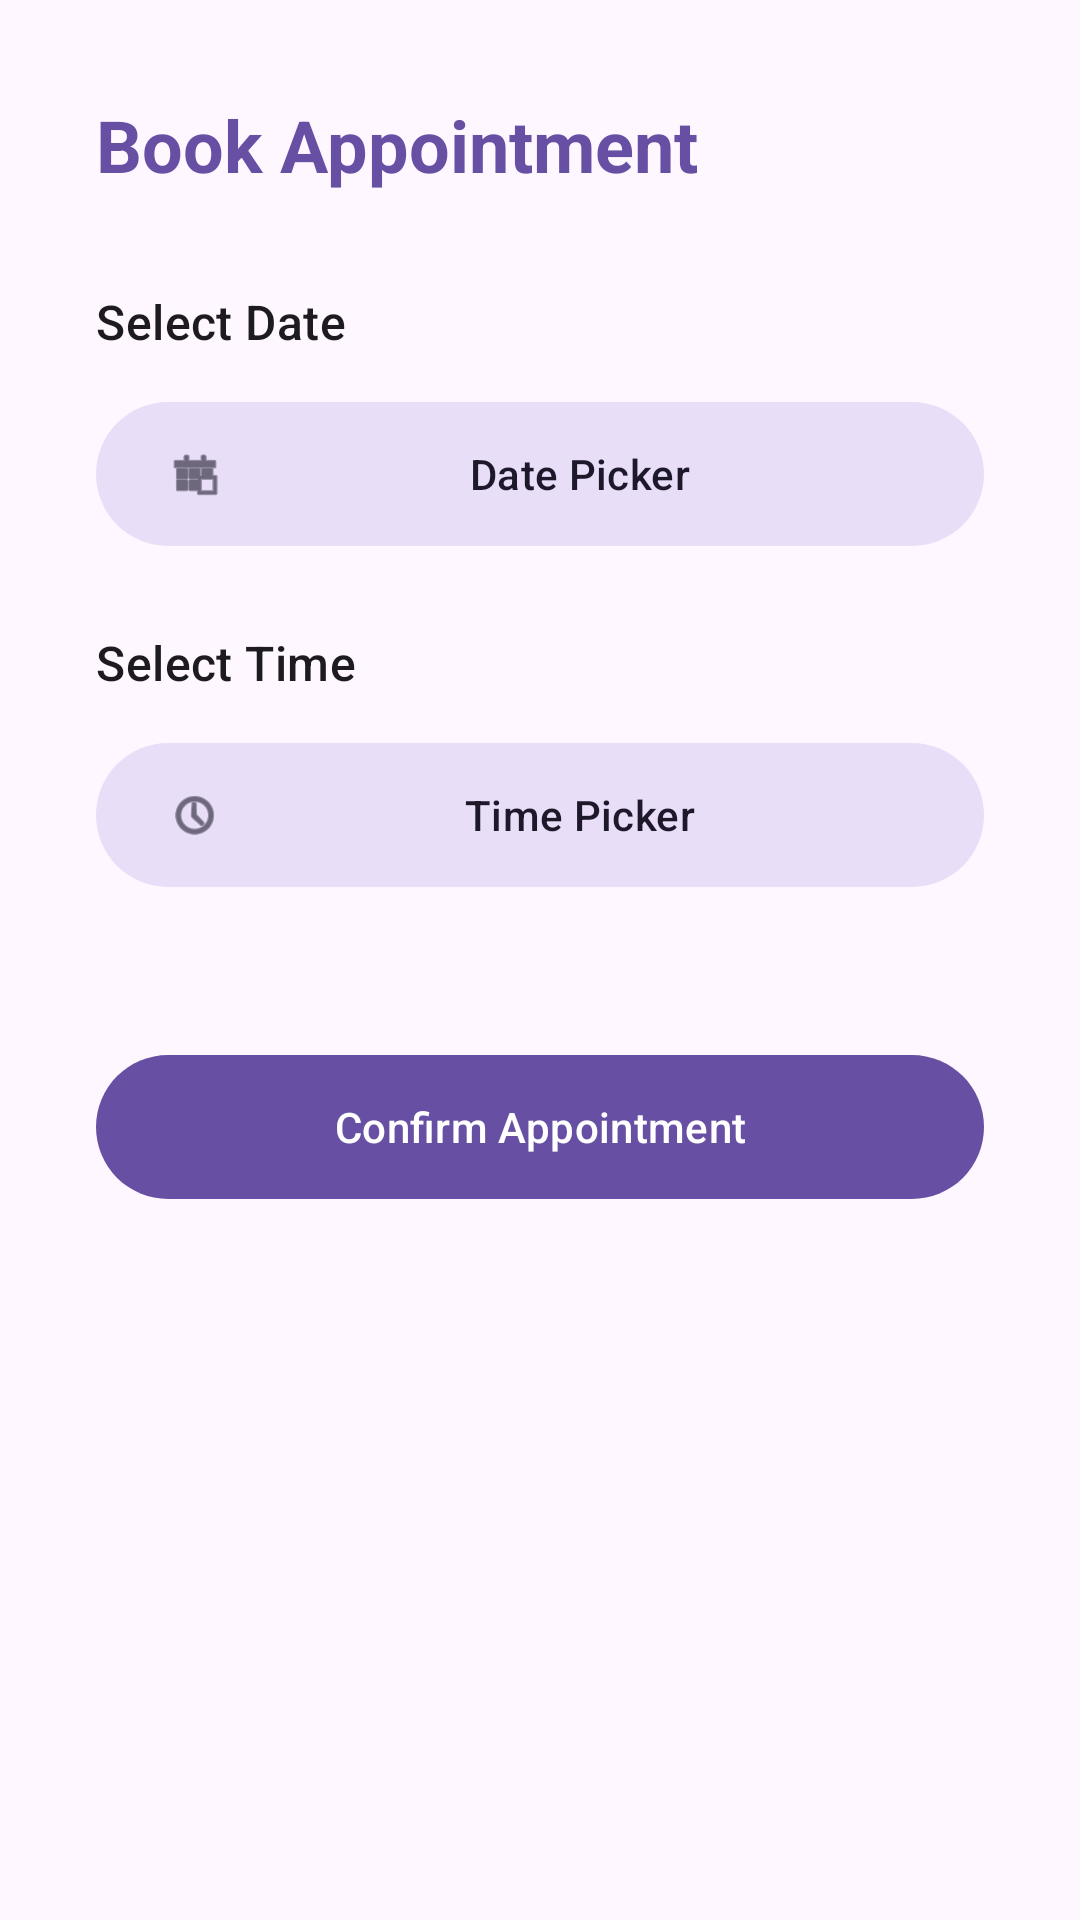

Android layout source for this screen:
<!-- AndroidManifest.xml: application theme Theme.Talento -->
<!-- res/layout/fragment_appointment_booking.xml -->
<?xml version="1.0" encoding="utf-8"?>
<androidx.constraintlayout.widget.ConstraintLayout
    xmlns:android="http://schemas.android.com/apk/res/android"
    xmlns:app="http://schemas.android.com/apk/res-auto"
    android:layout_width="match_parent"
    android:layout_height="match_parent"
    android:padding="32dp">

    <com.google.android.material.textview.MaterialTextView
        android:id="@+id/tvTitle"
        android:layout_width="wrap_content"
        android:layout_height="wrap_content"
        android:text="Book Appointment"
        android:textAppearance="?attr/textAppearanceHeadlineSmall"
        android:textColor="?attr/colorPrimary"
        android:textStyle="bold"
        app:layout_constraintTop_toTopOf="parent"
        app:layout_constraintStart_toStartOf="parent" />

    <com.google.android.material.textview.MaterialTextView
        android:id="@+id/tvDateLabel"
        android:layout_width="wrap_content"
        android:layout_height="wrap_content"
        android:text="Select Date"
        android:textAppearance="?attr/textAppearanceTitleMedium"
        android:textColor="?attr/colorOnSurface"
        android:layout_marginTop="32dp"
        app:layout_constraintTop_toBottomOf="@id/tvTitle"
        app:layout_constraintStart_toStartOf="parent" />

    <com.google.android.material.button.MaterialButton
        android:id="@+id/btnSelectDate"
        style="@style/Widget.Material3.Button.TonalButton"
        android:layout_width="match_parent"
        android:layout_height="56dp"
        android:text="Date Picker"
        app:icon="@android:drawable/ic_menu_today"
        app:cornerRadius="28dp"
        android:layout_marginTop="12dp"
        app:layout_constraintTop_toBottomOf="@id/tvDateLabel" />

    <com.google.android.material.textview.MaterialTextView
        android:id="@+id/tvTimeLabel"
        android:layout_width="wrap_content"
        android:layout_height="wrap_content"
        android:text="Select Time"
        android:textAppearance="?attr/textAppearanceTitleMedium"
        android:textColor="?attr/colorOnSurface"
        android:layout_marginTop="24dp"
        app:layout_constraintTop_toBottomOf="@id/btnSelectDate"
        app:layout_constraintStart_toStartOf="parent" />

    <com.google.android.material.button.MaterialButton
        android:id="@+id/btnSelectTime"
        style="@style/Widget.Material3.Button.TonalButton"
        android:layout_width="match_parent"
        android:layout_height="56dp"
        android:text="Time Picker"
        app:icon="@android:drawable/ic_menu_recent_history"
        app:cornerRadius="28dp"
        android:layout_marginTop="12dp"
        app:layout_constraintTop_toBottomOf="@id/tvTimeLabel" />

    <com.google.android.material.button.MaterialButton
        android:id="@+id/btnConfirmAppointment"
        style="@style/Widget.Material3.Button"
        android:layout_width="match_parent"
        android:layout_height="56dp"
        android:text="Confirm Appointment"
        app:cornerRadius="28dp"
        android:layout_marginTop="48dp"
        app:layout_constraintTop_toBottomOf="@id/btnSelectTime" />

</androidx.constraintlayout.widget.ConstraintLayout>
<!-- resources referenced by this layout -->
<resources>
  <style name="Theme.Talento" parent="Theme.Material3.DayNight.NoActionBar">
          
          <item name="colorPrimary">@color/primary</item>
          <item name="colorOnPrimary">@color/onPrimary</item>
          <item name="colorPrimaryContainer">@color/primaryContainer</item>
          <item name="colorOnPrimaryContainer">@color/onPrimaryContainer</item>
  
          
          <item name="colorSecondary">@color/secondary</item>
          <item name="colorOnSecondary">@color/onSecondary</item>
          <item name="colorSecondaryContainer">@color/secondaryContainer</item>
          <item name="colorOnSecondaryContainer">@color/onSecondaryContainer</item>
  
          
          <item name="android:windowBackground">@color/surface</item>
          <item name="colorSurface">@color/surface</item>
          <item name="colorOnSurface">@color/onSurface</item>
          <item name="colorSurfaceVariant">@color/surfaceVariant</item>
          <item name="colorOnSurfaceVariant">@color/onSurfaceVariant</item>
          
          
          <item name="colorSurfaceContainer">@color/surface</item>
          <item name="colorSurfaceContainerLow">@color/surface</item>
          <item name="colorSurfaceContainerHigh">@color/surface</item>
          
          <item name="colorOutline">@color/outline</item>
          <item name="colorOutlineVariant">@color/outlineVariant</item>
  
          
          <item name="android:statusBarColor">@color/surface</item>
          <item name="android:windowLightStatusBar">true</item>
      </style>
  <color name="primary">#6750A4</color>
  <color name="onPrimary">#FFFFFF</color>
  <color name="primaryContainer">#EADDFF</color>
  <color name="onPrimaryContainer">#21005D</color>
  <color name="secondary">#625B71</color>
  <color name="onSecondary">#FFFFFF</color>
  <color name="secondaryContainer">#E8DEF8</color>
  <color name="onSecondaryContainer">#1D192B</color>
  <color name="surface">#FEF7FF</color>
  <color name="onSurface">#1D1B20</color>
  <color name="surfaceVariant">#E7E0EB</color>
  <color name="onSurfaceVariant">#49454F</color>
  <color name="outline">#79747E</color>
  <color name="outlineVariant">#CAC4D0</color>
</resources>
